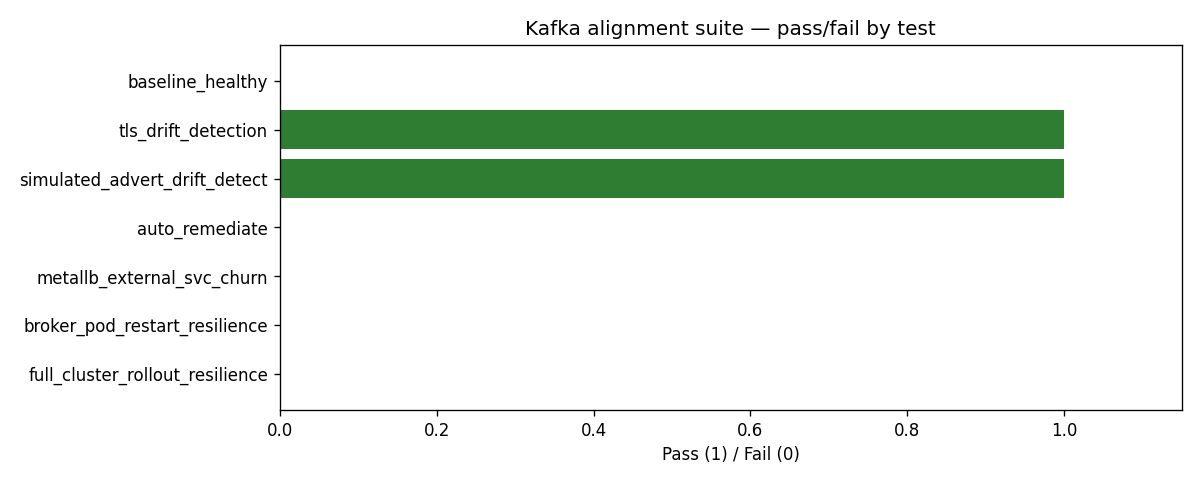

Data behind this chart, as committed beside it:
test_name, status, duration_sec
baseline_healthy, FAIL, 4.000
tls_drift_detection, PASS, 0.000
simulated_advert_drift_detect, PASS, 5.000
auto_remediate, FAIL, 1.000
metallb_external_svc_churn, FAIL, 9.000
broker_pod_restart_resilience, FAIL, 140
full_cluster_rollout_resilience, FAIL, 424
